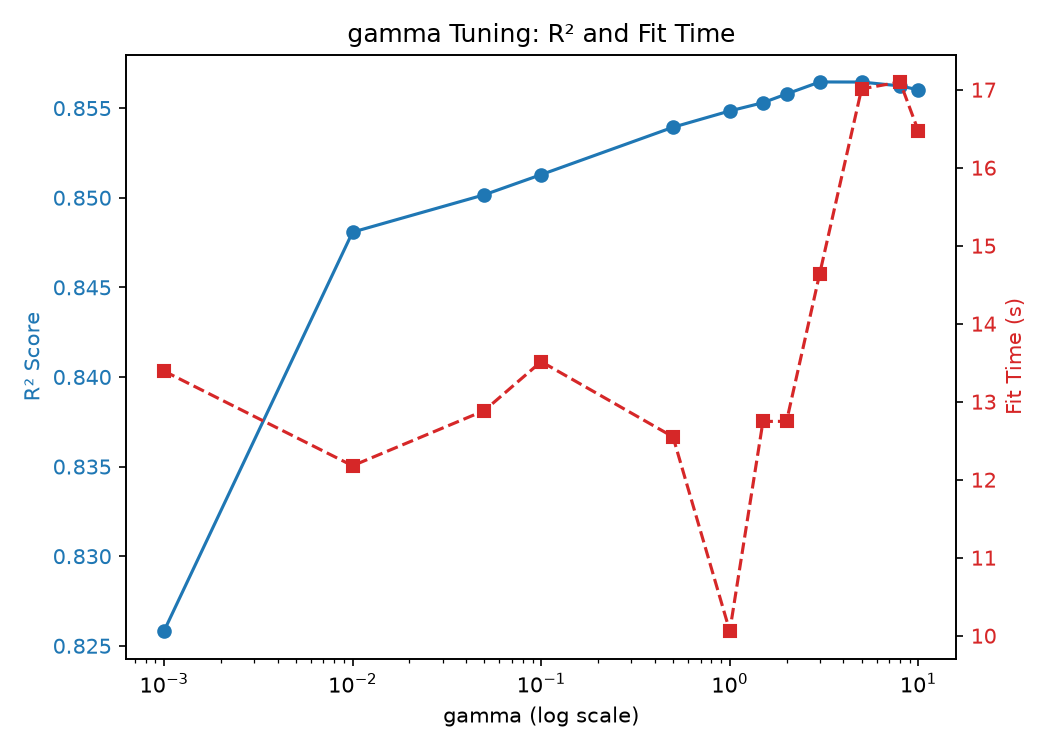

The table this chart was drawn from, first rows:
gamma, R2, MAE, RMSE, fit_time(s)
0.001, 0.8258, 798.7, 1423, 13.39
0.01, 0.8481, 746.9, 1329, 12.18
0.05, 0.8502, 738.5, 1320, 12.89
0.1, 0.8513, 728.7, 1315, 13.51
0.5, 0.8539, 725, 1303, 12.55
1, 0.8548, 719.1, 1299, 10.06
1.5, 0.8553, 719.7, 1297, 12.75
2, 0.8558, 721.5, 1295, 12.75
3, 0.8565, 718.7, 1292, 14.64
5, 0.8565, 714.9, 1292, 17.01
8, 0.8562, 711.3, 1293, 17.1
10, 0.856, 711.4, 1294, 16.47
scale, 0.8526, 728.6, 1309, 13.59
auto, 0.8526, 728.6, 1309, 13.15
